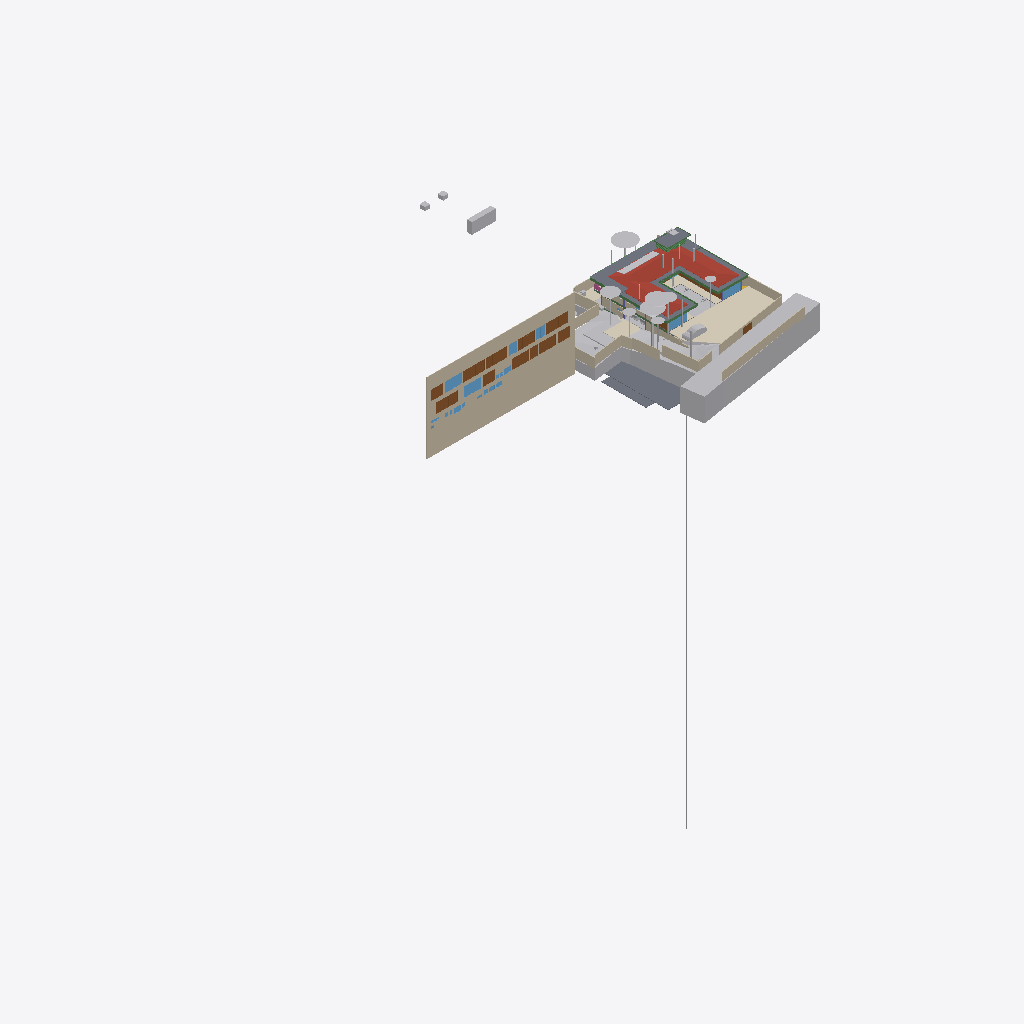
Isometric view of an IFC building model (IFC-SPF (STEP), schema IFC4X3, length unit metre), seen from the south-west, elements coloured by IFC class (only those large enough to see are counted): 27 other elements (light grey), 21 walls (beige), 15 doors (brown), 9 slabs (grey), 8 windows (light blue), 8 beams (green), 4 coverings (cream), 1 roof (red-brown), 1 railing (pink).
Extent 96.7 m × 90.0 m × 138.5 m (x, y, z). Storeys (12): Footing at -3.50 m; Site at -2.70 m; GF at -2.65 m; FF Lvl at 0.00 m; Plumbing at 0.00 m; Electrical at 0.00 m; Areacalc at 0.00 m; FF at 0.45 m; FF Lintel at 3.15 m; schedule at 3.50 m; SF at 3.65 m; Terrace at 5.00 m. Elements (1044): 143 IfcBeam, 98 IfcWall, 95 IfcCovering, 75 IfcSlab, 75 IfcSwitchingDevice, 72 IfcPipeSegment, 47 IfcLightFixture, 41 IfcColumn, 41 IfcDoor, 39 IfcFurniture, 36 IfcWindow, 31 IfcEarthworksCut.

HEADER;
FILE_DESCRIPTION(('ViewDefinition [CoordinationView]'),'2;1');
FILE_NAME('Manilal.ifc','2025-08-18T13:35:38+05:30',(),(),'IfcOpenShell 0.8.3-post1','Bonsai 0.8.3-post1','');
FILE_SCHEMA(('IFC4X3'));
ENDSEC;
DATA;
#1480=IFCPROJECT('2TuuvCHJz54PsFPcraEbH$',$,'My Project',$,$,$,$,(#3,#128),#1481);
#3305=IFCSITE('0lpfVeOW52QfroqLYyHNY2',$,'My Site',$,$,#26,$,$,$,$,$,$,$,$);
#3313=IFCBUILDING('0MzaWOaS178x5FMqOflU3C',$,'My Building',$,$,#25,$,$,$,$,$,$);
#2081=IFCBUILDINGSTOREY('09kFoqoxrCvB1_fcEsMZsQ',$,'FF',$,$,#217,$,$,$,$);
#2986=IFCBUILDINGSTOREY('0zoFHJ9PnFW80M$mIVDQW3',$,'GF',$,$,#559675,$,$,$,$);
#17145=IFCBUILDINGSTOREY('0MckaoTknA3edZMUNhTyAK',$,'SF',$,$,#17254,$,$,$,$);
#20035=IFCBUILDINGSTOREY('3LpnsPikv4mRTBpfC3WQtx',$,'FF Lvl',$,$,#20051,$,$,$,$);
#23582=IFCBUILDINGSTOREY('0DtUgpQ1b6nBmkLmvc_ehu',$,'FF Lintel',$,$,#23767,$,$,$,$);
#459032=IFCBUILDINGSTOREY('2nxT8wHGnDX9t8LjuK$yoz',$,'Footing',$,$,#459177,$,$,$,$);
#482732=IFCBUILDINGSTOREY('0qJiDzySr4lhgisX7t8beM',$,'Site',$,$,#482753,$,$,$,$);
#485569=IFCBUILDINGSTOREY('33UZQ2TSvAg8IY4x5QCp2i',$,'schedule',$,$,#490135,$,$,$,$);
#507278=IFCBUILDINGSTOREY('0fi$VcvNr0Zu6wnPuK6jDB',$,'Plumbing',$,$,#507299,$,$,$,$);
#531643=IFCBUILDINGSTOREY('2JRfeNnUP7R92jcKtKmwj5',$,'Electrical',$,$,#531659,$,$,$,$);
#552261=IFCBUILDINGSTOREY('3JrIAq4xL0avIQ8pEnV5X6',$,'Areacalc',$,$,#552277,$,$,$,$);
#564852=IFCBUILDINGSTOREY('2oUibsQsXAPxeAaTU5dGGW',$,'Terrace',$,$,#564873,$,$,$,$);
#486333=IFCWALL('39NBZ$Y4H9UeVfIVxICpeX',$,'Wall',$,$,#500777,#486339,'',$);
#506523=IFCGEOGRAPHICELEMENT('20M0x6_hv1D8u5ftoKpVy3',$,'Road',$,$,#536372,#506537,$,.TERRAIN.);
#17255=IFCROOF('188ChkeVP4PP3HZ1_FwQ2Y',$,'Roof',$,$,#478587,#17288,$,.HIP_ROOF.);
#550097=IFCGEOGRAPHICELEMENT('3hzKcHmG15MBT$Lf89GHXN',$,'PureSite',$,$,#560045,#550264,$,.TERRAIN.);
#574514=IFCCOVERING('0wVm3FyC1DcRA3R7QYk_cw',$,'Covering',$,$,#574562,#574530,$,$);
#552337=IFCSLAB('39q3J0Avn2axyYxQecralg',$,'FF',$,$,#552338,#552356,$,$);
#526459=IFCSLAB('2Ni7UfUwb4of1NRt7pcP4e',$,'Slab',$,$,#558038,#526470,$,$);
#441052=IFCWALL('1WNacC15X0Xf0V_b60Qnrw',$,'Wall',$,$,#441102,#441063,$,$);
#557336=IFCEARTHWORKSCUT('3NfQzW2p90kemh8IGcUxhf',$,'roader',$,$,#557183,#557335,$,.PAVEMENTMILLING.);
#557611=IFCEARTHWORKSCUT('3NGXkKzmP9mwmT7XBm4eTA',$,'Cut',$,$,#557599,#557610,$,.BASE_EXCAVATION.);
#530961=IFCSLAB('25EiGLyX5BKxeS54E7G1re',$,'Slab',$,$,#530988,#530972,$,$);
#557360=IFCEARTHWORKSCUT('2x49TXK193K9MJc3CK9x_n',$,'Cut',$,$,#557348,#557359,$,.BASE_EXCAVATION.);
#552305=IFCSLAB('07r2B4jwr7$9NI9prgbzaX',$,'GF',$,$,#552407,#552324,$,$);
#26770=IFCWALL('27WVA19Qv4efvQm6cWiqsn',$,'Wall',$,$,#573571,#26781,$,$);
#444096=IFCCOVERING('0_sfUdWJL30geCimsSdPtS',$,'Covering',$,$,#444126,#444111,$,$);
#612444=IFCEARTHWORKSFILL('1Znkwxu0n0meOY5Z$J5ocC',$,'New',$,$,#612515,#612464,$,.SLOPEFILL.);
#566477=IFCBOREHOLE('1fqyZKm99FCB9RePUocI_6',$,'Borehole',$,$,#567981,#566501,$);
#467252=IFCGEOGRAPHICELEMENT('3uYxZnds99jOH$HzfZr4nt',$,'Plaav','43dia, 135c',$,#468938,#467634,$,.VEGETATION.);
#596531=IFCCOVERING('03Ox3hl4j9nvRXKoGSaXGU',$,'Covering',$,$,#596567,#596547,$,$);
#526011=IFCSLAB('2HYCoI0uf8CwWU71Eeg8K8',$,'Slab',$,$,#527066,#526026,$,$);
#465123=IFCGEOGRAPHICELEMENT('00i077OX9F1QAiqaHlhRfb',$,'Plaav','32dia, 101c',$,#469003,#467606,$,.VEGETATION.);
#27060=IFCWALL('10l$0x7lzBbBMMGF1qxI0s',$,'Wall',$,$,#573591,#27071,$,$);
#229971=IFCWALL('2oOsi6buvCeB4sZT1ijFA2',$,'Wall',$,$,#573581,#229982,$,$);
#230171=IFCWALL('1HPS5ge59FQA3Ucv4$dmpm',$,'Wall',$,$,#573626,#230182,$,$);
#465256=IFCGEOGRAPHICELEMENT('2hWh3TuZPCwB0qwf7zQl8W',$,'Plaav','48dia, 150c',$,#468973,#467648,$,.VEGETATION.);
#27353=IFCWALL('2Y2Bm57Cb8Exxz7st0aRUc',$,'Wall',$,$,#573611,#27364,$,$);
#366531=IFCSLAB('3CWvIDU8b5ovMmi84oWpbg',$,'Covering.004',$,$,#366757,#366542,$,.FLOOR.);
#28186=IFCWALL('2UlyJbGOL47vem9W3W5T7b',$,'Wall',$,$,#573596,#28197,$,$);
#499734=IFCDOOR('315c6MZvz2Vu3GScXjqG9Z',$,'Door',$,$,#501168,#505088,'8_9',$,$,$,$,$);
#489770=IFCDOOR('0Cx741JWP34B0IOSsj8AwF',$,'Door',$,$,#501108,#504469,'03',$,$,$,$,$);
#499915=IFCDOOR('0ZbVB8BYT7bh7R3lS5K4Y7',$,'Door',$,$,#505125,#505133,'10',$,$,$,$,$);
#445890=IFCWALL('2QiW7TnGvAygi5PkoeW31n',$,'Wall',$,$,#573621,#445901,$,$);
#490176=IFCDOOR('3tvBACzP54zAu4dBSuBlEW',$,'Door',$,$,#501123,#504515,'04',$,$,$,$,$);
#214630=IFCWALL('1v3BeDslv3W8LfR3WiqTEd',$,'Wall',$,$,#573616,#214641,$,$);
#446049=IFCVEHICLE('1yICD2o296ROLrpKuhe72z',$,'Vehicle',$,$,#560258,#446062,$,$);
#465522=IFCGEOGRAPHICELEMENT('1t8_yIv7T9Iwdci473Ya_N',$,'Plaav','100dia, 32c',$,#469013,#467550,$,.VEGETATION.);
#28224=IFCWALL('10RvTK_K97Xg3Zon6pJwxP',$,'Wall',$,$,#573601,#28235,$,$);
#489373=IFCWINDOW('2gioTK5hP9oPss3G6Q03Gx',$,'Window',$,$,#501063,#489382,'02',$,$,$,$,$);
#492556=IFCDOOR('14nYxT67979h0x8IodW7tf',$,'Door',$,$,#501138,#492565,'06',$,$,$,$,$);
#499965=IFCWINDOW('2DeDtvcD95n9obXC_GiA8e',$,'Window',$,$,#501213,#499979,'11',$,$,$,$,$);
#500518=IFCDOOR('27z1x9RsX6LgRJPHzITZpv',$,'Door',$,$,#501318,#500531,'18',$,$,$,$,$);
#500360=IFCDOOR('1SLbyPnp1A9vNmoEJ7CsnC',$,'Door',$,$,#501288,#500431,'16',$,$,$,$,$);
#29467=IFCWALL('2U66_ERPrD$A$2PTOc1bPA',$,'Wall',$,$,#559735,#29478,$,$);
#552234=IFCSLAB('2FJ3LPJyP5i9m96Y9aA2s2',$,'Verandah',$,$,#552298,#552253,$,$);
#229124=IFCWALL('3MfSYaOiTA4AjSKpPvRhyi',$,'Wall',$,$,#573561,#229135,$,$);
#491873=IFCWINDOW('3e$JQaRRzFH9WozykfD$tZ',$,'Window',$,$,#496818,#491887,'11',$,$,$,$,$);
#25887=IFCWALL('3DOK2PUDn3QwM2HLeZR6QD',$,'Wall',$,$,#573566,#25894,$,$);
#489135=IFCDOOR('0ismyRsjL7AvOieOoKLFLm',$,'Door',$,$,#501078,#489144,'01',$,$,$,$,$);
#500027=IFCDOOR('0LFTQmup1188idDF4qs$QS',$,'Door',$,$,#501228,#500041,'12',$,$,$,$,$);
#504022=IFCDOOR('37mQgnczv1g9Ewv5DQsnil',$,'Door',$,$,#504777,#504080,'25',$,$,$,$,$);
#489533=IFCWINDOW('2LZJ1AvFfBbghYgOnSiaBb',$,'Window',$,$,#526828,#489547,'02',$,$,$,$,$);
#596568=IFCCOVERING('07ka7WgDv0nO2Dwi6RpJJI',$,'Covering',$,$,#596599,#596584,$,$);
#27098=IFCWALL('2qQNxnpy98iB6JMyhLi2FK',$,'Wall',$,$,#573586,#27109,$,$);
#464325=IFCGEOGRAPHICELEMENT('0hsZNGz3r5Tu3GwqCRHqIa',$,'Theng','25dia, 80c',$,#468918,#467543,$,.VEGETATION.);
#186882=IFCBEAM('0qH_dKLj5CKhNXTG2DYY06',$,'Beam',$,$,#569116,#186893,$,$);
#479791=IFCGEOGRAPHICELEMENT('1u9Vu38RXEhh_UPeYqTaju',$,'Theng','22dia, 70c',$,#479871,#479797,$,.VEGETATION.);
#102151=IFCBEAM('2C1gwTeIv6R8TmGo509jsR',$,'Beam',$,$,#568884,#102163,$,$);
#465389=IFCGEOGRAPHICELEMENT('2HKwYd2hP5kwYPwsxsi9gZ',$,'Theng','22dia, 70c',$,#469008,#467522,$,.VEGETATION.);
#499615=IFCWINDOW('2Oi5mWoHbF_gnh_9AC2HBl',$,'Window',$,$,#501153,#499628,'07',1.5,1.70000004768372,$,$,$);
#557636=IFCEARTHWORKSCUT('0lv4XU7zX8PPDYPdO7aOdg',$,'Cut',$,$,#557624,#557635,$,.BASE_EXCAVATION.);
#37612=IFCWALL('2oouJeu9XF0PkUjeEvxQOm',$,'Wall',$,$,#502220,#37632,$,$);
#506973=IFCDOOR('2t8H1$Qmn75hjpQEbZl$51',$,'Door',$,$,#507086,#507030,'17',$,$,$,$,$);
#490899=IFCWINDOW('1dDo4P8$H5zBiQyvjwcA1W',$,'Window',$,$,#501093,#490963,'05',1.5,1.70000004768372,$,$,$);
#610164=IFCWALL('1crKF7OzfEueqHOG3fDoho',$,'Wall',$,$,#610239,#610188,$,$);
#102357=IFCBEAM('3msecch2zBUOeV2BkTlji6',$,'Beam',$,$,#564846,#102368,$,$);
#102416=IFCBEAM('3ZwR1mU3j4mRYH5GbVzWyx',$,'Beam',$,$,#569061,#102427,$,$);
#466188=IFCGEOGRAPHICELEMENT('3MDxNaPHbBCuseLaSOAnvG',$,'Theng','27dia, 85c',$,#468933,#467536,$,.VEGETATION.);
#564745=IFCSLAB('1PyTS7F2LAWRr4yuGmSOaE',$,'Slab',$,$,#564790,#564766,$,$);
#562352=IFCEARTHWORKSFILL('3O_GobqT1E4v3eEFWom1zq',$,'Cube',$,$,#564334,#562377,$,.SLOPEFILL.);
#56634=IFCBEAM('3NjOYz9cT158x52OLX4IuM',$,'Beam',$,$,#591210,#56645,$,$);
#557660=IFCEARTHWORKSCUT('2v1khSIBb6kei0EyPD83zy',$,'Cut',$,$,#557649,#557659,$,.BASE_EXCAVATION.);
#557144=IFCEARTHWORKSCUT('3qSRQGu4LBQwY_0nsq1Dm5',$,'Cut',$,$,#557133,#557143,$,.BASE_EXCAVATION.);
#491420=IFCDOOR('2t$p1hgeX2Y9d6XgGeH1wU',$,'Door',$,$,#496778,#505024,'10',$,$,$,$,$);
#557121=IFCGEOGRAPHICELEMENT('1mqx3WFMb0_xZzgY5_pKpf',$,'Site',$,$,#558011,#557120,$,.TERRAIN.);
#573457=IFCDOOR('1uL9EDzeL19wcifriN_Oc$',$,'Door',$,$,#573631,#573466,$,1.79999995231628,3.0,$,$,$);
#612266=IFCWALL('1L3aCByCT2RR$DiJTF12wq',$,'Wall',$,$,#612510,#612290,$,$);
#167034=IFCBEAM('10LxUqtgbFAQRhzIckOuGH',$,'Beam',$,$,#564836,#167045,$,$);
#475030=IFCWALL('0P8jPYbMTBahN2mQMeo_4L',$,'Wall',$,$,#609966,#475041,$,$);
#36042=IFCWALL('2FDZc$1Z57bgSDQnhsHhc1',$,'Wall',$,$,#481726,#36062,$,$);
#102234=IFCBEAM('0q554weub4Iwu4PjffBSJv',$,'Beam',$,$,#564821,#102245,$,$);
#464857=IFCGEOGRAPHICELEMENT('3XubHE4kj7PQ$DpXvJgk9n',$,'Theng','24dia, 75c',$,#468963,#467641,$,.VEGETATION.);
#466055=IFCGEOGRAPHICELEMENT('2HxlE6G_91e9LYErU$Y34S',$,'Theng','24dia, 75c',$,#468948,#467529,$,.VEGETATION.);
#491388=IFCDOOR('0abo0sfkX2yO6I5W4AOpFJ',$,'Door',$,$,#505564,#505002,'8_9',$,$,$,$,$);
#590938=IFCSLAB('0NFoBJ7x16vuY9LiwMLG$L',$,'Slab',$,$,#590939,#590983,$,$);
#466321=IFCGEOGRAPHICELEMENT('1TdNfY2DD3jxBXQWXRN6pI',$,'Plaav','35dia, 110c',$,#468988,#467620,$,.VEGETATION.);
#362954=IFCAIRTERMINALBOX('0DCFUThjX2XQ_1bX$oFkVb',$,'AirTerminalBox',$,$,#479412,#362986,$,$);
#491902=IFCDOOR('1uJlX1khv2VPLMtET6vexc',$,'Door',$,$,#496783,#491916,'01',$,$,$,$,$);
#500253=IFCWINDOW('2FUxJIMIP8WeEaHO75uZ5y',$,'Window',$,$,#501273,#500323,'15',1.5,1.70000004768372,$,$,$);
#503404=IFCWINDOW('39fUEjXW5ElwQPPWsWi6zd',$,'Window',$,$,#504687,#503510,'23',1.5,1.70000004768372,$,$,$);
#557170=IFCEARTHWORKSCUT('1orBtrQ6r9QBXstUuMTyak',$,'Cut',$,$,#557157,#557169,$,.BASE_EXCAVATION.);
#19398=IFCVEHICLE('0rzGDxo0H1CRYsT$ARQpVS',$,'Vehicle',$,$,#559680,#19411,$,$);
#26337=IFCWALL('0dMaumaK11Re$pxoZyVSQ9',$,'Wall',$,$,#573576,#26348,$,$);
#57596=IFCBEAM('2KiRdb_sj1xhSO7a1GJ4D5',$,'Beam',$,$,#526818,#57607,$,$);
#507128=IFCRAILING('2w0tP4HwL6TuQJ7VLixJL3',$,'Railing',$,'FRAMELESS_PANEL',#507177,#507137,$,.USERDEFINED.);
ENDSEC;
